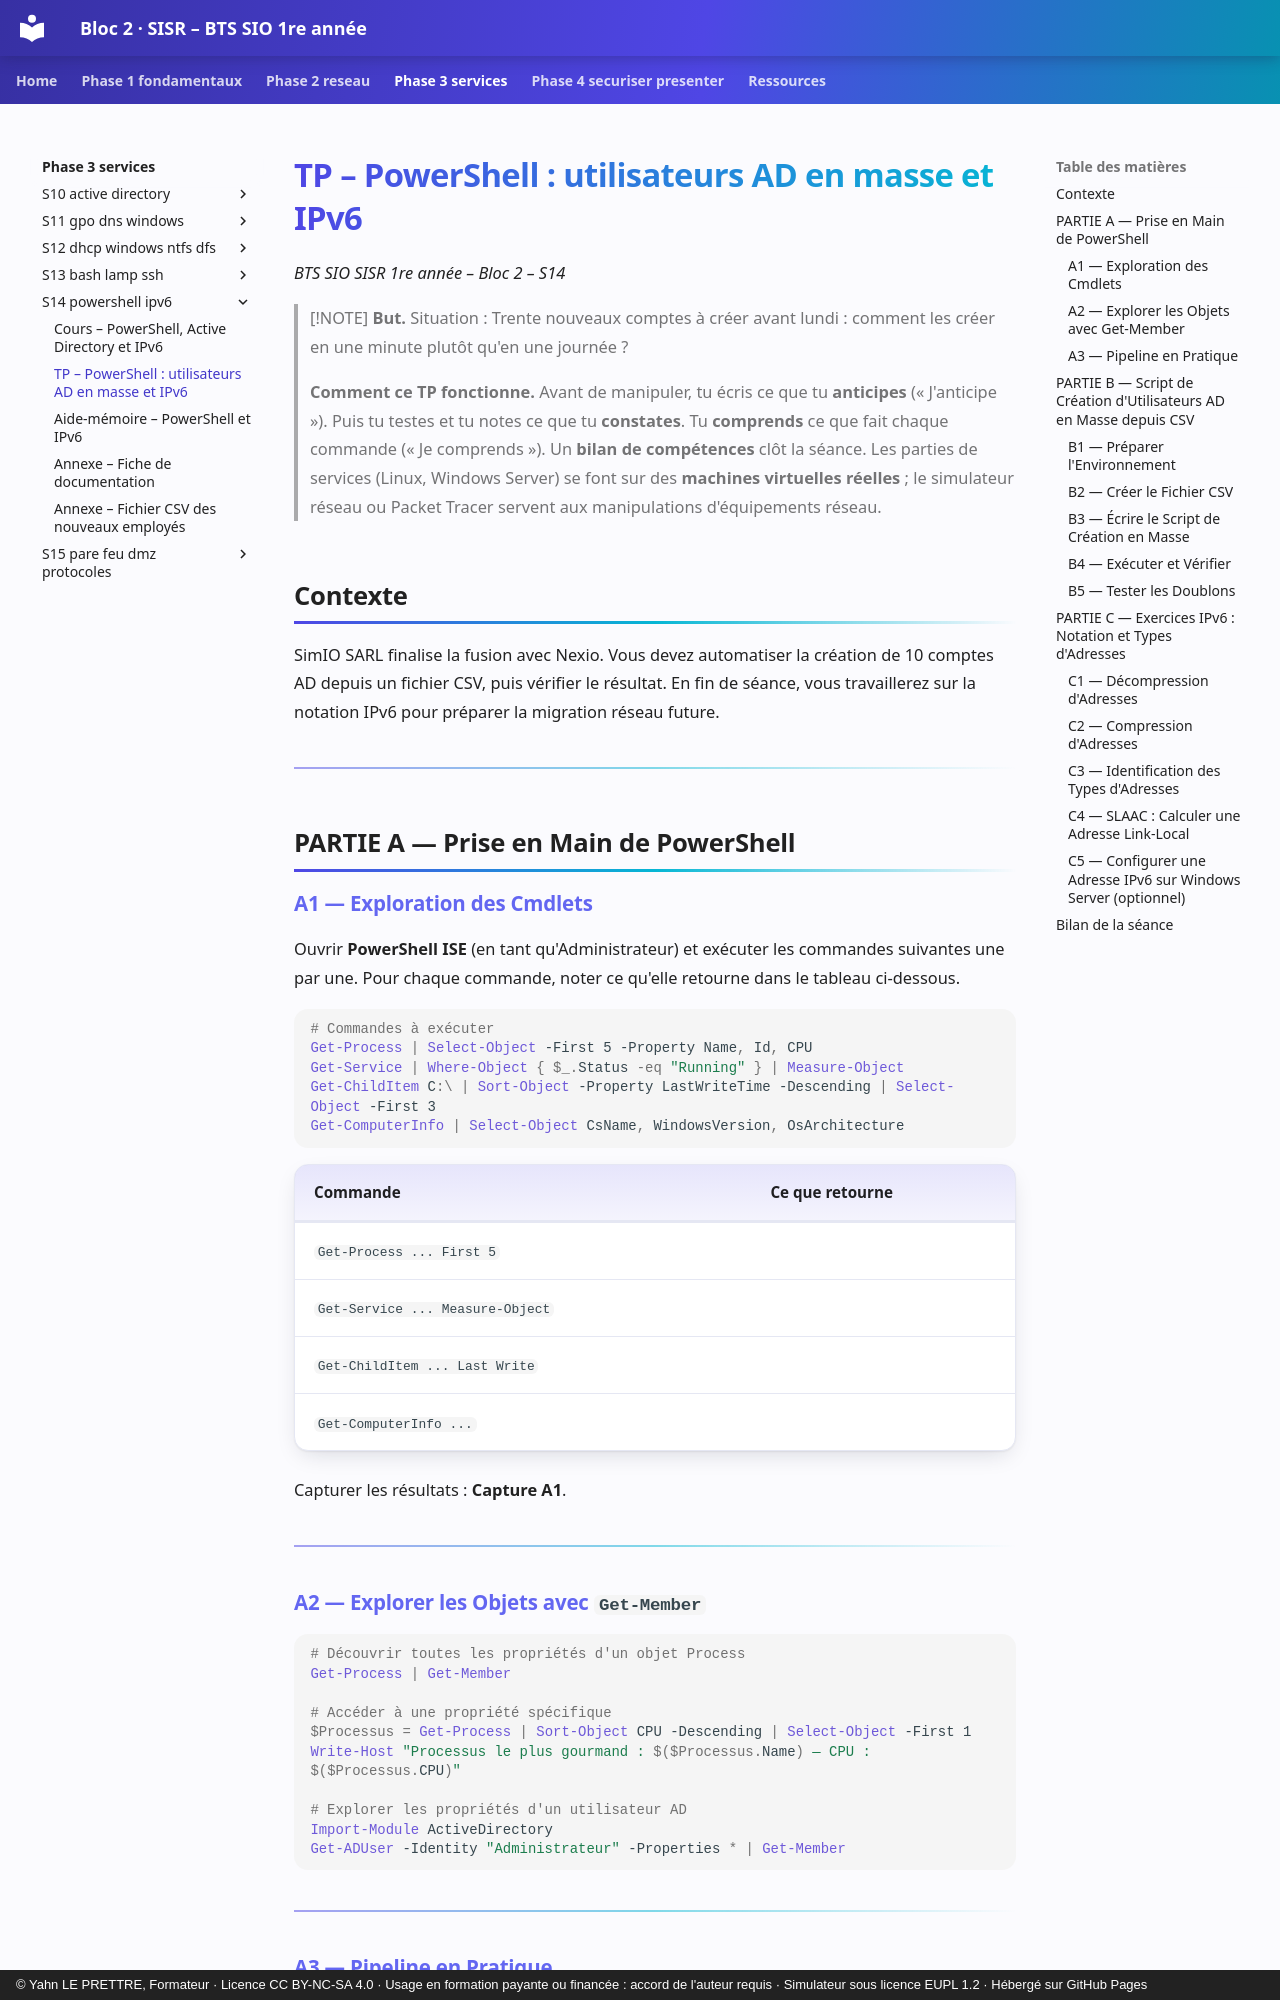

repository: YahnLP/bts1-sio-sisr-bloc2 · page: phase-3-services/S14-powershell-ipv6/02-tp/index.html · generator: mkdocs · copyright: © Yahn LE PRETTRE, Formateur · Licence CC BY-NC-SA 4.0 · Usage en formation payante ou financée : accord de l'auteur requis · Simulateur sous licence EUPL 1.2 · Hébergé sur GitHub Pages

# TP – PowerShell : utilisateurs AD en masse et IPv6

*BTS SIO SISR 1re année – Bloc 2 – S14*

> [!NOTE]
> **But.** Situation : Trente nouveaux comptes à créer avant lundi : comment les créer en une minute plutôt qu'en une journée ?
>
> **Comment ce TP fonctionne.** Avant de manipuler, tu écris ce que tu **anticipes** (« J'anticipe »). Puis tu testes et tu notes ce que tu **constates**. Tu **comprends** ce que fait chaque commande (« Je comprends »). Un **bilan de compétences** clôt la séance. Les parties de services (Linux, Windows Server) se font sur des **machines virtuelles réelles** ; le simulateur réseau ou Packet Tracer servent aux manipulations d'équipements réseau.


## Contexte

SimIO SARL finalise la fusion avec Nexio. Vous devez automatiser la création de 10 comptes AD depuis un fichier CSV, puis vérifier le résultat. En fin de séance, vous travaillerez sur la notation IPv6 pour préparer la migration réseau future.

---

## PARTIE A — Prise en Main de PowerShell

### A1 — Exploration des Cmdlets

Ouvrir **PowerShell ISE** (en tant qu'Administrateur) et exécuter les commandes suivantes une par une. Pour chaque commande, noter ce qu'elle retourne dans le tableau ci-dessous.

```powershell
# Commandes à exécuter
Get-Process | Select-Object -First 5 -Property Name, Id, CPU
Get-Service | Where-Object { $_.Status -eq "Running" } | Measure-Object
Get-ChildItem C:\ | Sort-Object -Property LastWriteTime -Descending | Select-Object -First 3
Get-ComputerInfo | Select-Object CsName, WindowsVersion, OsArchitecture
```

| **Commande** | **Ce que retourne** |
|---|---|
| `Get-Process ... First 5` | |
| `Get-Service ... Measure-Object` | |
| `Get-ChildItem ... Last Write` | |
| `Get-ComputerInfo ...` | |

Capturer les résultats : **Capture A1**.

---

### A2 — Explorer les Objets avec `Get-Member`

```powershell
# Découvrir toutes les propriétés d'un objet Process
Get-Process | Get-Member

# Accéder à une propriété spécifique
$Processus = Get-Process | Sort-Object CPU -Descending | Select-Object -First 1
Write-Host "Processus le plus gourmand : $($Processus.Name) — CPU : $($Processus.CPU)"

# Explorer les propriétés d'un utilisateur AD
Import-Module ActiveDirectory
Get-ADUser -Identity "Administrateur" -Properties * | Get-Member
```

---
